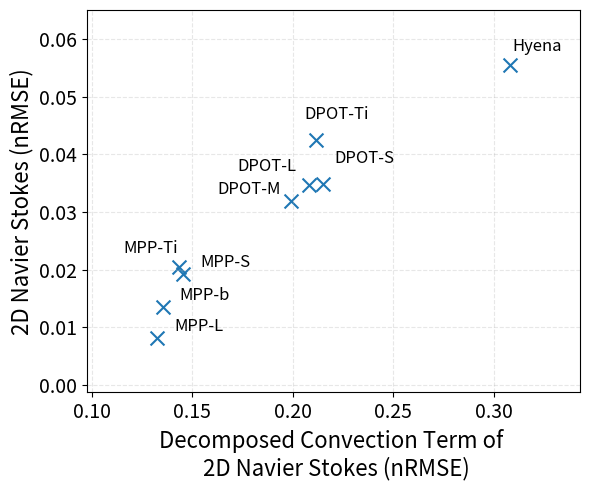

The script that saved this image:
import pandas as pd
import matplotlib.pyplot as plt


data = {
    'Model': ['MPP-L', 'MPP-b', 'MPP-S', 'MPP-Ti',
              'DPOT-L', 'DPOT-M', 'DPOT-S', 'DPOT-Ti', 'Hyena'],
    'Full PDE': [0.008147, 0.013481, 0.019232, 0.020492,
                 0.0347,   0.0319,   0.0349,   0.0426,   0.05562],
    'Decomposed PDE': [0.132741, 0.135356, 0.145712, 0.143235,
                       0.2081,   0.199,    0.215,    0.2116,   0.30776]
}

df = pd.DataFrame(data)


fig, ax = plt.subplots(figsize=(6, 5))
ax.scatter(df['Decomposed PDE'], df['Full PDE'], s=100, marker='x')

offsets = {
    'MPP-L':   (30, 5),
    'MPP-b':   (30, 5),
    'MPP-S':   (30, 5),
    'MPP-Ti':  (-20, 10),
    'DPOT-L':  (-30, 10),
    'DPOT-M':  (-30, 5),
    'DPOT-S':  (30, 15),
    'DPOT-Ti': (15, 15),
    'Hyena': (20, 10)
}

for _, row in df.iterrows():
    dx, dy = offsets[row['Model']]
    ax.annotate(
        row['Model'],
        (row['Decomposed PDE'], row['Full PDE']),
        textcoords="offset points",
        xytext=(dx, dy),
        ha='center',
        fontsize=12
    )


ax.margins(0.2)
ax.set_xlabel('Decomposed Convection Term of \n 2D Navier Stokes (nRMSE)', fontsize=16)
ax.set_ylabel('2D Navier Stokes (nRMSE)', fontsize=16)
ax.tick_params(axis='both', which='major', labelsize=14)
ax.grid(True, linestyle='--', alpha=0.3)

plt.tight_layout()


output_pdf = './NS_motivation.pdf'
plt.savefig(output_pdf, format='pdf')

plt.show()
